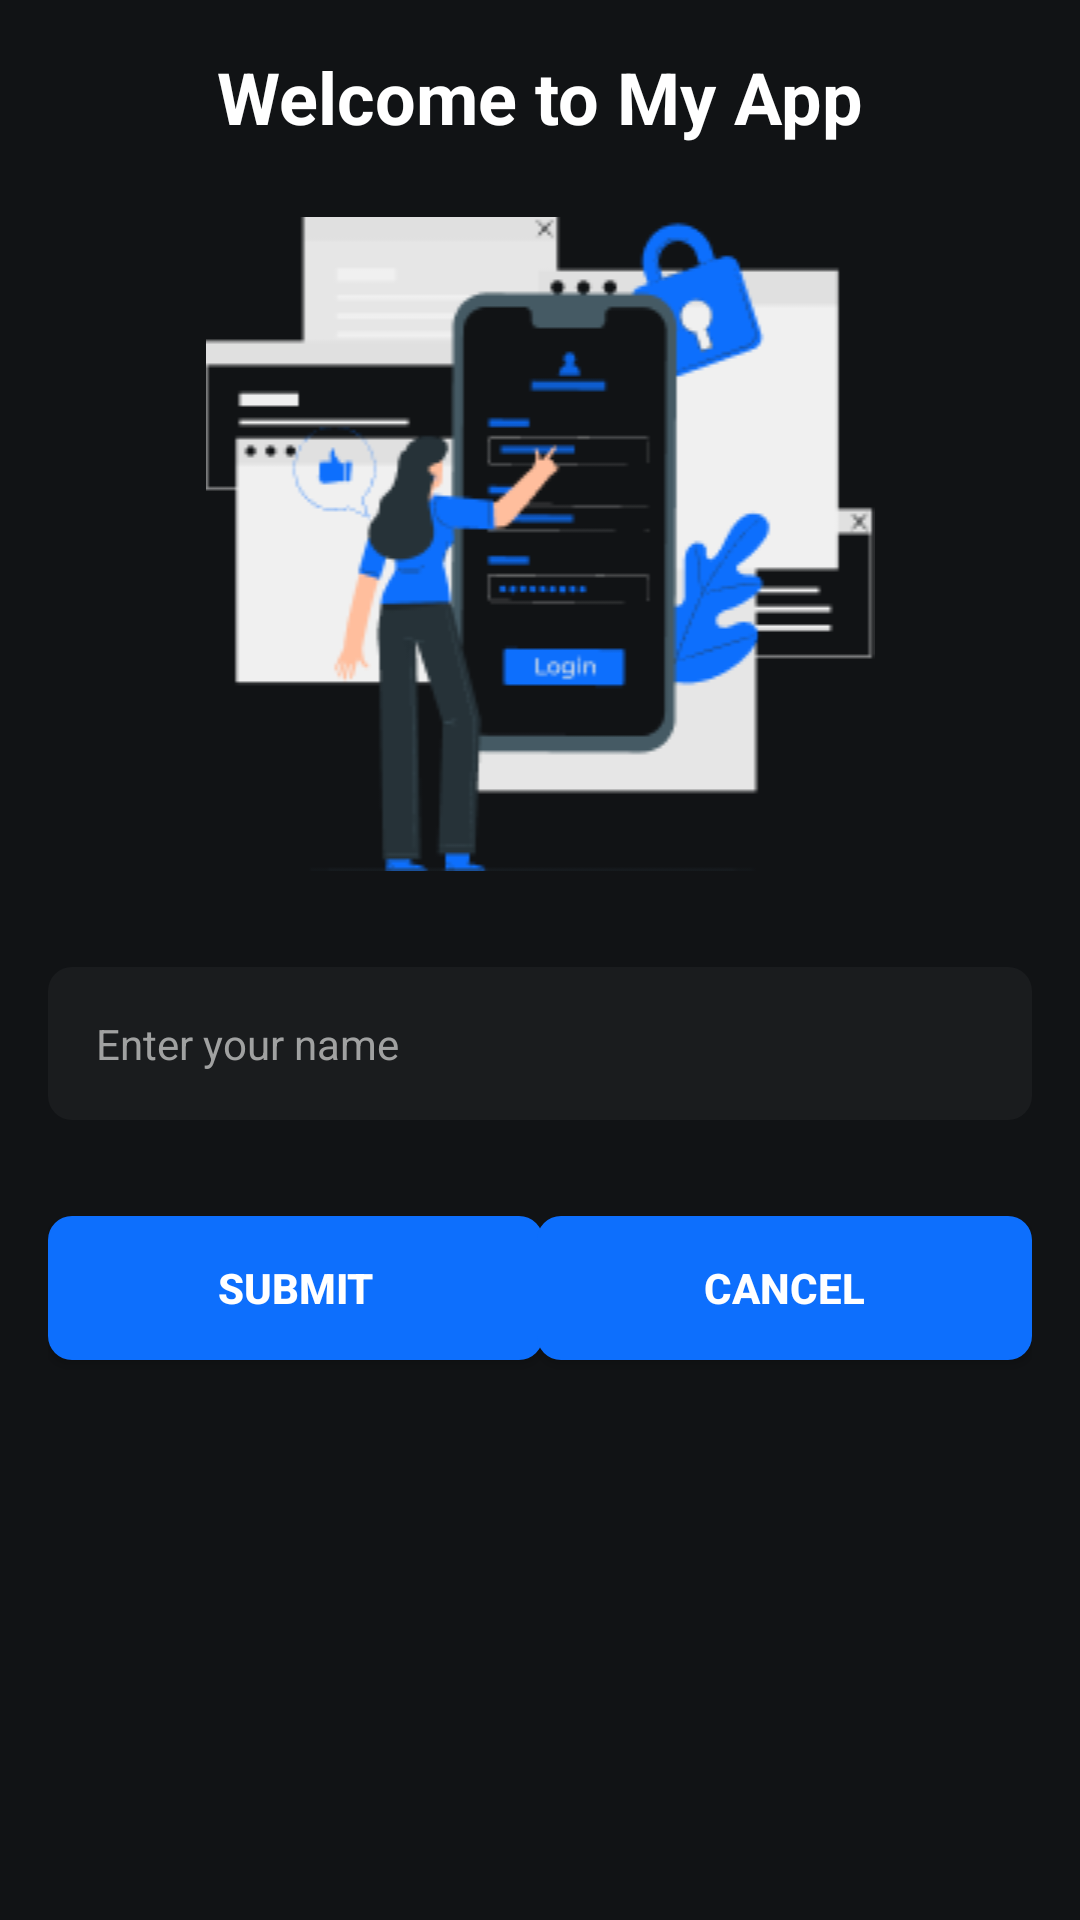

Layout XML and referenced resources for this Android screen:
<!-- AndroidManifest.xml: application theme Theme.UTSIntegrasiActivityKotlin -->
<!-- res/layout/activity_main.xml -->
<?xml version="1.0" encoding="utf-8"?>
<RelativeLayout xmlns:android="http://schemas.android.com/apk/res/android"
    xmlns:app="http://schemas.android.com/apk/res-auto"
    xmlns:tools="http://schemas.android.com/tools"
    android:id="@+id/main"
    android:layout_width="match_parent"
    android:layout_height="match_parent"
    android:padding="16dp"
    android:background="@color/bg_dark"
    tools:context=".MainActivity">

    <TextView
        android:id="@+id/tv_welcome"
        android:layout_width="wrap_content"
        android:layout_height="wrap_content"
        android:layout_centerHorizontal="true"
        android:text="Welcome to My App"
        android:textSize="24sp"
        android:textStyle="bold"
        android:textColor="@color/white" />

    <ImageView
        android:id="@+id/img_login"
        android:layout_width="match_parent"
        android:layout_height="wrap_content"
        android:layout_centerHorizontal="true"
        android:src="@drawable/img_login"
        android:layout_below="@id/tv_welcome"
        android:layout_marginTop="24dp" />

    <EditText
        android:id="@+id/et_fullname"
        android:layout_width="match_parent"
        android:layout_height="wrap_content"
        android:layout_marginTop="32dp"
        android:layout_below="@+id/img_login"
        android:drawableLeft="@drawable/user_icon"
        android:drawablePadding="16dp"
        android:hint="Enter your name"
        android:textColorHint="@color/white_60"
        android:inputType="text"
        android:padding="16dp"
        android:textSize="14sp"
        android:textColor="@color/white"
        android:background="@drawable/bg_edit_text" />

    <Button
        android:id="@+id/btn_submit"
        android:layout_width="165dp"
        android:layout_height="wrap_content"
        android:layout_marginTop="32dp"
        android:layout_below="@+id/et_fullname"
        android:layout_alignParentStart="true"
        android:text="Submit"
        android:textStyle="bold"
        android:textColor="@color/white"
        android:textSize="14sp"
        app:backgroundTint="@null"
        android:background="@drawable/bg_btn_primary" />

    <Button
        android:id="@+id/btn_cancel"
        android:layout_width="165dp"
        android:layout_height="wrap_content"
        android:layout_marginTop="32dp"
        android:layout_alignParentEnd="true"
        android:layout_below="@+id/et_fullname"
        android:text="Cancel"
        android:textStyle="bold"
        android:textColor="@color/white"
        android:textSize="14sp"
        app:backgroundTint="@null"
        android:background="@drawable/bg_btn_primary" />

</RelativeLayout>
<!-- resources referenced by this layout -->
<resources>
  <color name="bg_dark">#111315</color>
  <color name="white">#FFFFFFFF</color>
  <color name="white_60">#A0A1A1</color>
  <!-- drawable bg_btn_primary (drawable) -->
  <?xml version="1.0" encoding="utf-8"?>
  <selector xmlns:android="http://schemas.android.com/apk/res/android">
      
      <item android:state_pressed="true">
          <shape android:shape="rectangle">
              <solid android:color="@color/dark_blue" />
              <corners android:radius="8dp" />
          </shape>
      </item>
  
      
      <item>
          <shape android:shape="rectangle">
              <solid android:color="@color/blue" />
              <corners android:radius="8dp" />
          </shape>
      </item>
  </selector>
  <!-- drawable bg_edit_text (drawable) -->
  <?xml version="1.0" encoding="utf-8"?>
  <shape xmlns:android="http://schemas.android.com/apk/res/android"
      android:shape="rectangle">
      <solid android:color="@color/bg_dark_soft" />
      <corners android:radius="8dp" />
  </shape>
  <!-- drawable img_login: png bitmap (drawable, 11979 bytes) -->
  <style name="Theme.UTSIntegrasiActivityKotlin" parent="Base.Theme.UTSIntegrasiActivityKotlin" />
  <color name="dark_blue">#065BD6</color>
  <color name="blue">#0D6FFD</color>
  <color name="bg_dark_soft">#1A1C1E</color>
  <style name="Base.Theme.UTSIntegrasiActivityKotlin" parent="Theme.Material3.DayNight.NoActionBar">
          
          
      </style>
</resources>
